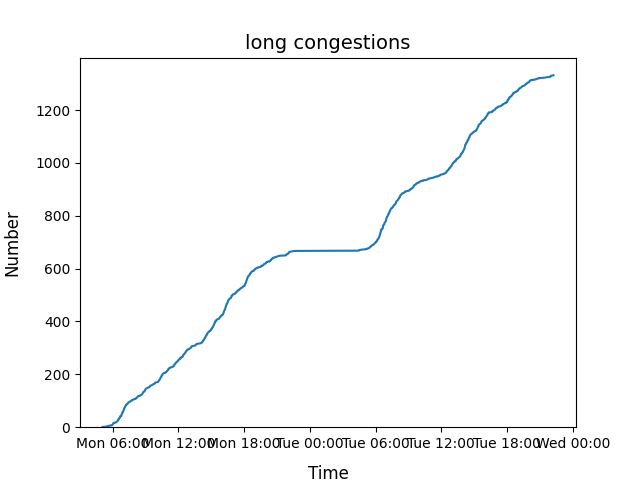

Source data for this figure (header and first rows):
2022-01-03 05:58:27.418891, 1
2022-01-03 06:02:44.299999, 2
2022-01-03 06:03:36.462340, 3
2022-01-03 06:05:03.777838, 4
2022-01-03 06:07:40.950040, 5
2022-01-03 06:10:06.989359, 6
2022-01-03 06:10:19.228988, 7
2022-01-03 06:11:17.817667, 8
2022-01-03 06:17:38.156359, 9
2022-01-03 06:19:42.385424, 10
2022-01-03 06:20:23.632839, 11
2022-01-03 06:22:34.967473, 12
2022-01-03 06:29:29.712882, 13
2022-01-03 06:32:38.010428, 14
2022-01-03 06:33:00.673140, 15
2022-01-03 06:33:48.715116, 16
2022-01-03 06:35:25.479445, 17
2022-01-03 06:37:34.604596, 18
2022-01-03 06:38:15.143194, 19
2022-01-03 06:38:30.371952, 20
2022-01-03 06:38:56.304488, 21
2022-01-03 06:39:02.848824, 22
2022-01-03 06:40:16.821214, 23
2022-01-03 06:40:39.904517, 24
2022-01-03 06:44:14.150745, 25
2022-01-03 06:45:11.544312, 26
2022-01-03 06:45:43.846234, 27
2022-01-03 06:45:50.069960, 28
2022-01-03 06:46:26.522601, 29
2022-01-03 06:46:54.962356, 30
2022-01-03 06:47:11.559329, 31
2022-01-03 06:49:18.311653, 32
2022-01-03 06:53:06.491771, 33
2022-01-03 06:53:37.066454, 34
2022-01-03 06:54:08.049189, 35
2022-01-03 07:02:32.408087, 36
2022-01-03 07:03:51.558753, 37
2022-01-03 07:04:21.448098, 38
2022-01-03 07:04:35.112716, 39
2022-01-03 07:06:08.917885, 40
2022-01-03 07:08:31.546645, 41
2022-01-03 07:09:00.785385, 42
2022-01-03 07:09:40.727969, 43
2022-01-03 07:09:43.824695, 44
2022-01-03 07:11:55.744487, 45
2022-01-03 07:12:25.793681, 46
2022-01-03 07:12:26.238844, 47
2022-01-03 07:16:55.101633, 48
2022-01-03 07:17:50.404484, 49
2022-01-03 07:18:33.566190, 50
2022-01-03 07:18:43.217393, 51
2022-01-03 07:18:51.510279, 52
2022-01-03 07:19:50.484343, 53
2022-01-03 07:20:04.425754, 54
2022-01-03 07:22:19.400414, 55
2022-01-03 07:23:06.759673, 56
2022-01-03 07:23:19.641220, 57
2022-01-03 07:23:37.437289, 58
2022-01-03 07:26:05.336957, 59
2022-01-03 07:27:04.705802, 60
2022-01-03 07:27:27.958389, 61
... 11,656 more rows
